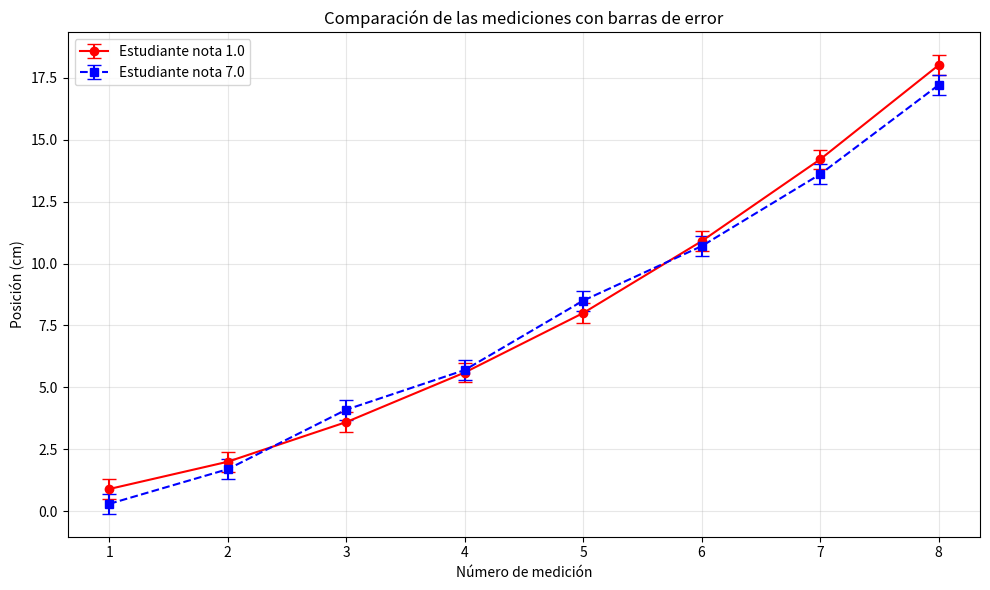

Write Python code to recreate this figure.
import numpy as np
import matplotlib.pyplot as plt

datos = np.array([0.9, 2.0, 3.6, 5.6, 8.0, 10.9, 14.2, 18.0])

datos_7 = np.array(
    [0.3, 1.7, 4.1, 5.7, 8.5, 10.7, 13.6, 17.2]
)

t = np.arange(1, len(datos) + 1)
error = 0.4  # 4 mm = 0,4 cm

plt.figure(figsize=(10, 6))

# Estudiante con nota 1.0
plt.errorbar(
    t,
    datos,
    yerr=error,
    fmt="o-",
    color="red",
    ecolor="red",
    capsize=5,
    label="Estudiante nota 1.0"
)

# Estudiante con nota 7.0
plt.errorbar(
    t,
    datos_7,
    yerr=error,
    fmt="s--",
    color="blue",
    ecolor="blue",
    capsize=5,
    label="Estudiante nota 7.0"
)

plt.xlabel("Número de medición")
plt.ylabel("Posición (cm)")
plt.title("Comparación de las mediciones con barras de error")
plt.legend()
plt.grid(True, alpha=0.3)
plt.tight_layout()
plt.show()
